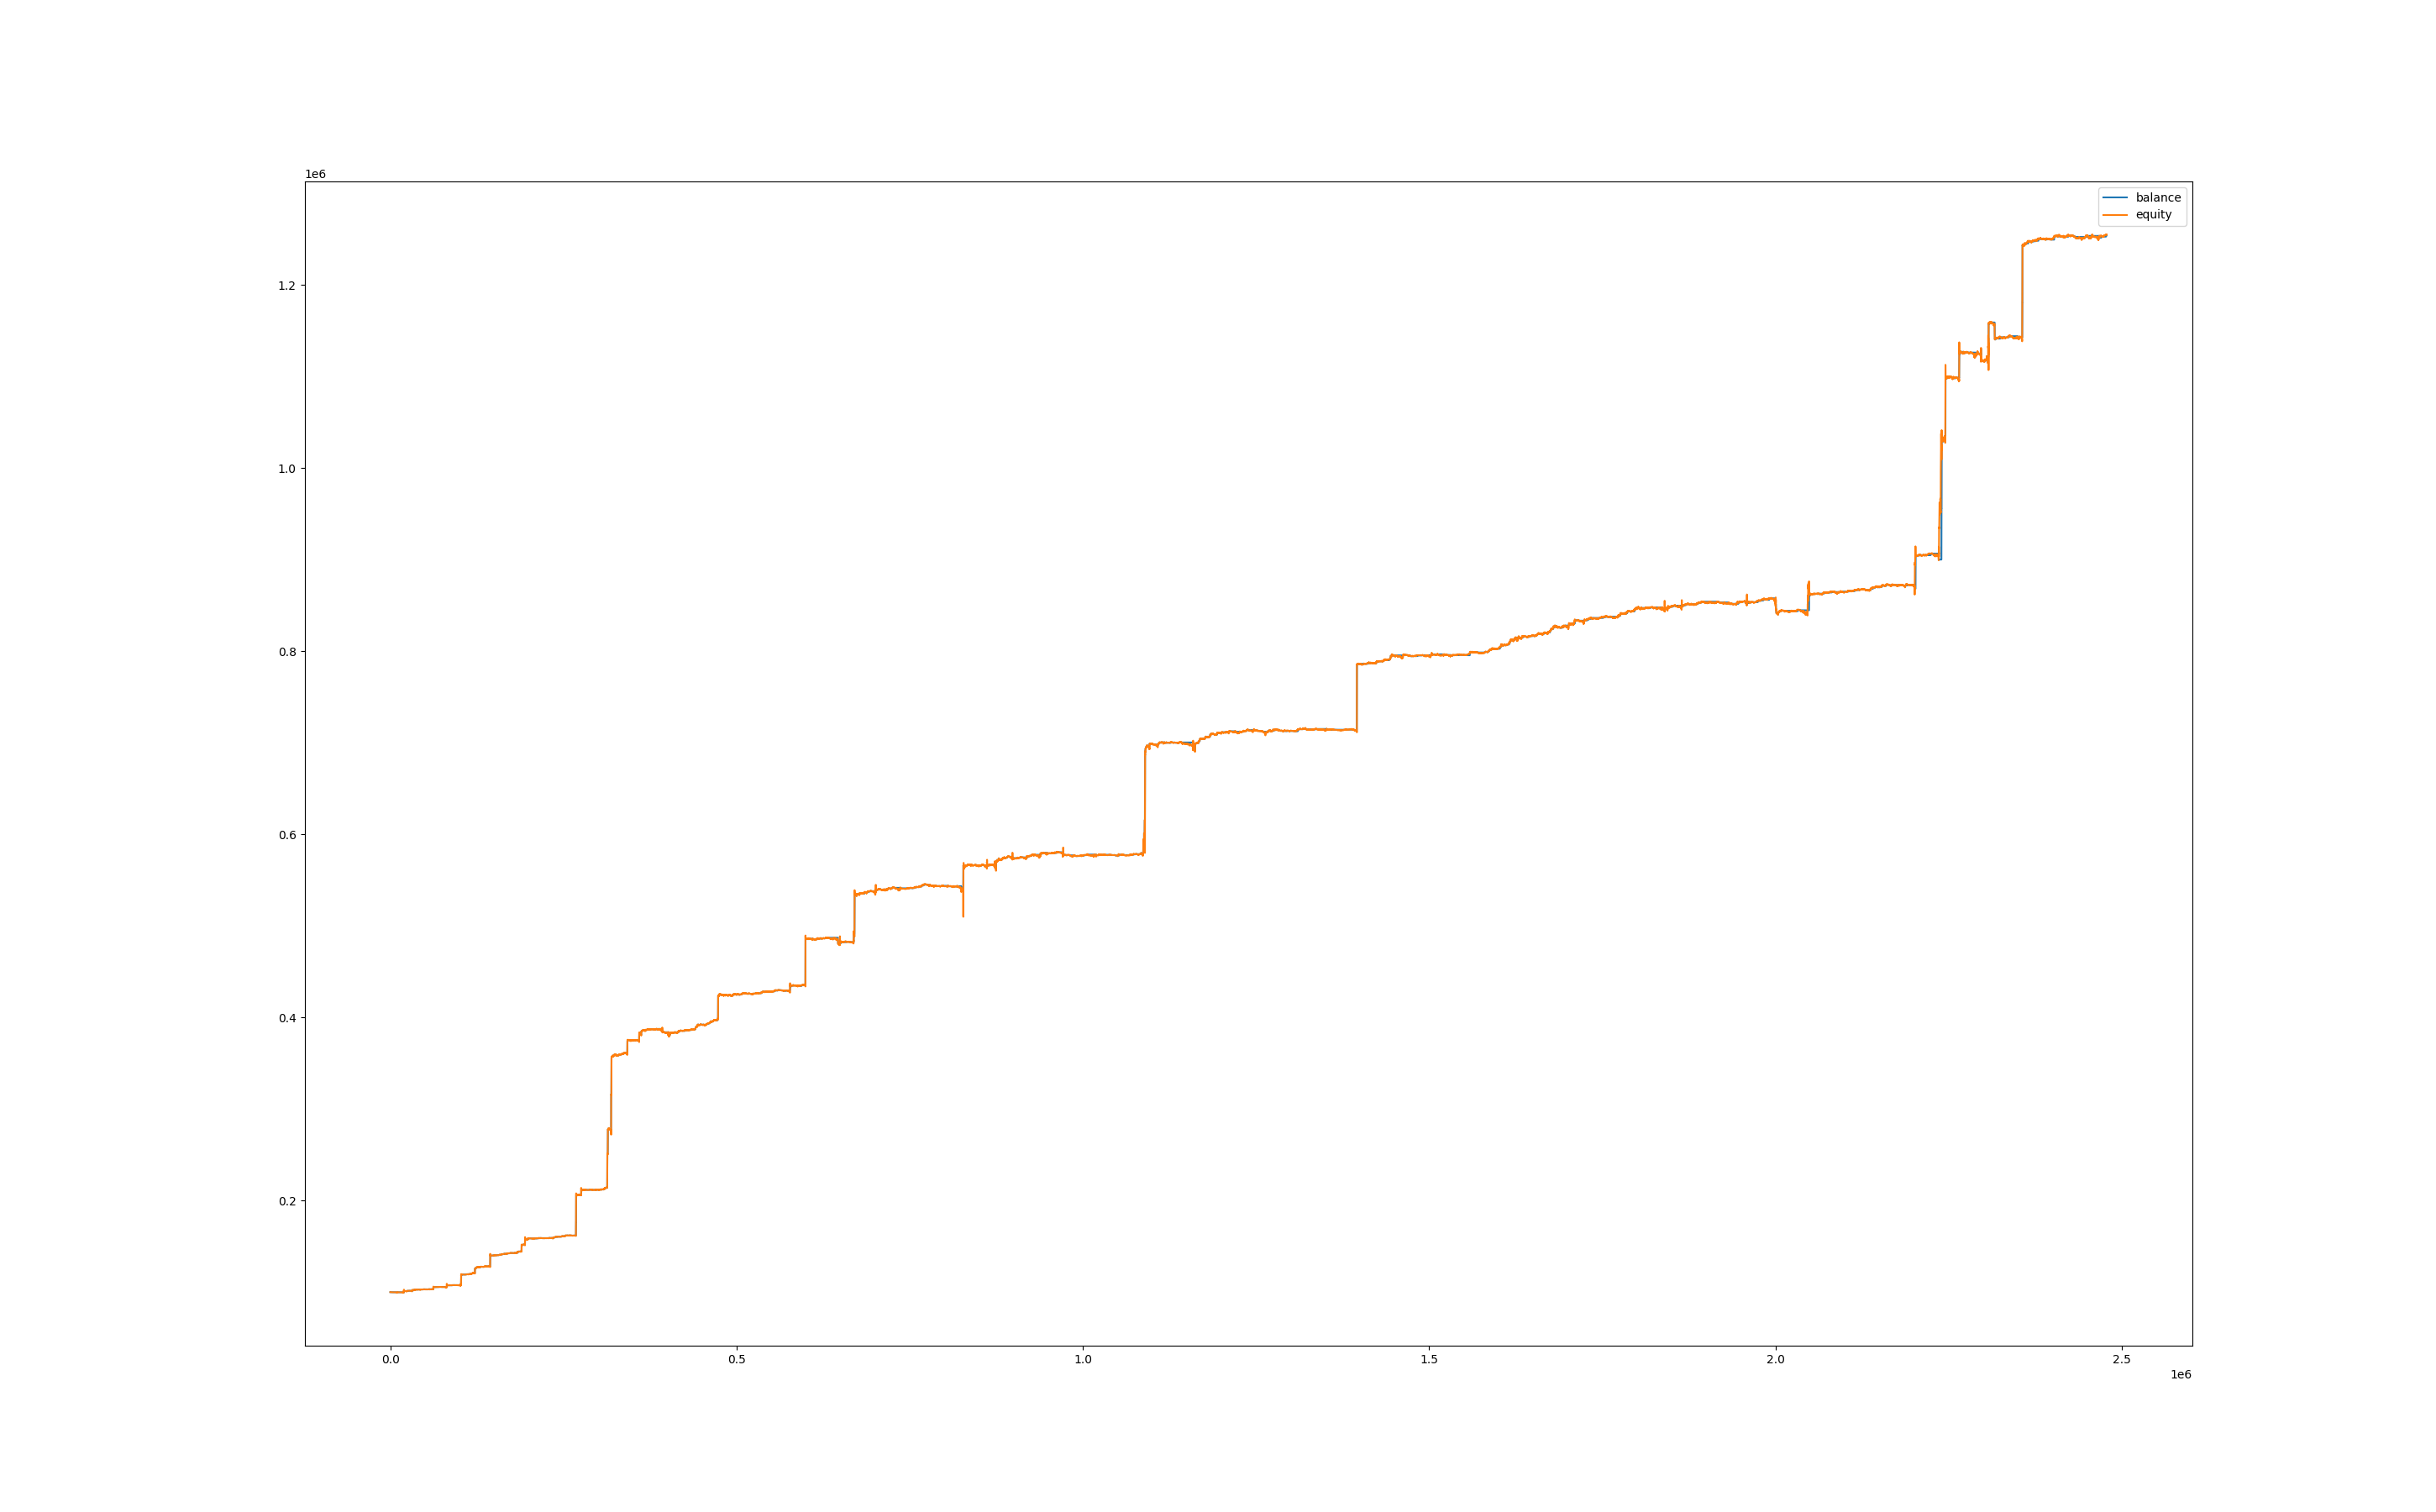

The data file committed next to this chart (first rows):
, balance, equity, balance_btc, equity_btc
0, 100000, 100000, 0.0, 0.0
60, 100000, 100019, 0.0, 19.36
120, 100000, 100007, 0.0, 7.07
180, 100000, 99999, 0.0, -1.03
240, 99969, 99982, 0.0, -18.12
300, 99969, 99978, 0.0, 9.783
360, 99969, 99985, 0.0, 16.77
420, 99969, 99985, 0.0, 16.91
480, 99969, 99981, 0.0, 12.44
540, 99969, 99989, 0.0, 20.82
600, 99969, 99977, 0.0, 8.036
660, 99969, 99956, 0.0, -12.79
720, 99933, 99934, 0.0, -34.66
780, 99933, 99962, 0.0, 29.11
840, 99933, 99976, 0.0, 42.85
900, 99927, 99946, 0.0, 12.88
960, 99927, 99883, 0.0, -43.55
1020, 99927, 99885, 0.0, -41.48
1080, 99927, 99883, 0.0, -43.34
1140, 99927, 99889, 0.0, -37.26
1200, 99927, 99886, 0.0, -40.91
1260, 99927, 99904, 0.0, -22.38
1320, 99927, 99897, 0.0, -29.46
1380, 99927, 99905, 0.0, -21.53
1440, 99927, 99926, 0.0, -1.144
1500, 99927, 99893, 0.0, -33.83
1560, 99927, 99887, 0.0, -40.19
1620, 99927, 99875, 0.0, -52.21
1680, 99927, 99886, 0.0, -40.62
1740, 99927, 99888, 0.0, -39.05
1800, 99927, 99893, 0.0, -34.18
1860, 99927, 99907, 0.0, -19.45
1920, 99927, 99938, 0.0, 11.01
1980, 99895, 99904, 0.0, -22.46
2040, 99895, 99877, 0.0, -17.41
2100, 99895, 99885, 0.0, -10.13
2160, 99895, 99877, 0.0, -17.41
2220, 99895, 99900, 0.0, 5.755
2280, 99895, 99905, 0.0, 10.64
2340, 99895, 99900, 0.0, 5.609
2400, 99895, 99913, 0.0, 17.92
2460, 99895, 99887, 0.0, -7.795
2520, 99895, 99910, 0.0, 15.74
2580, 99895, 99910, 0.0, 15.08
2640, 99895, 99917, 0.0, 22.22
2700, 99895, 99917, 0.0, 21.85
2760, 99895, 99900, 0.0, 5.027
2820, 99895, 99897, 0.0, 2.623
2880, 99895, 99896, 0.0, 1.166
2940, 99895, 99875, 0.0, -19.23
3000, 99895, 99882, 0.0, -13.04
3060, 99865, 99879, 0.0, -15.74
3120, 99865, 99862, 0.0, -2.597
3180, 99865, 99814, 0.0, -50.82
3240, 99865, 99835, 0.0, -29.23
3300, 99865, 99818, 0.0, -46.59
3360, 99865, 99801, 0.0, -63.21
3420, 99865, 99816, 0.0, -48.82
3480, 99865, 99811, 0.0, -54.01
3540, 99865, 99823, 0.0, -41.99
... 41,243 more rows
